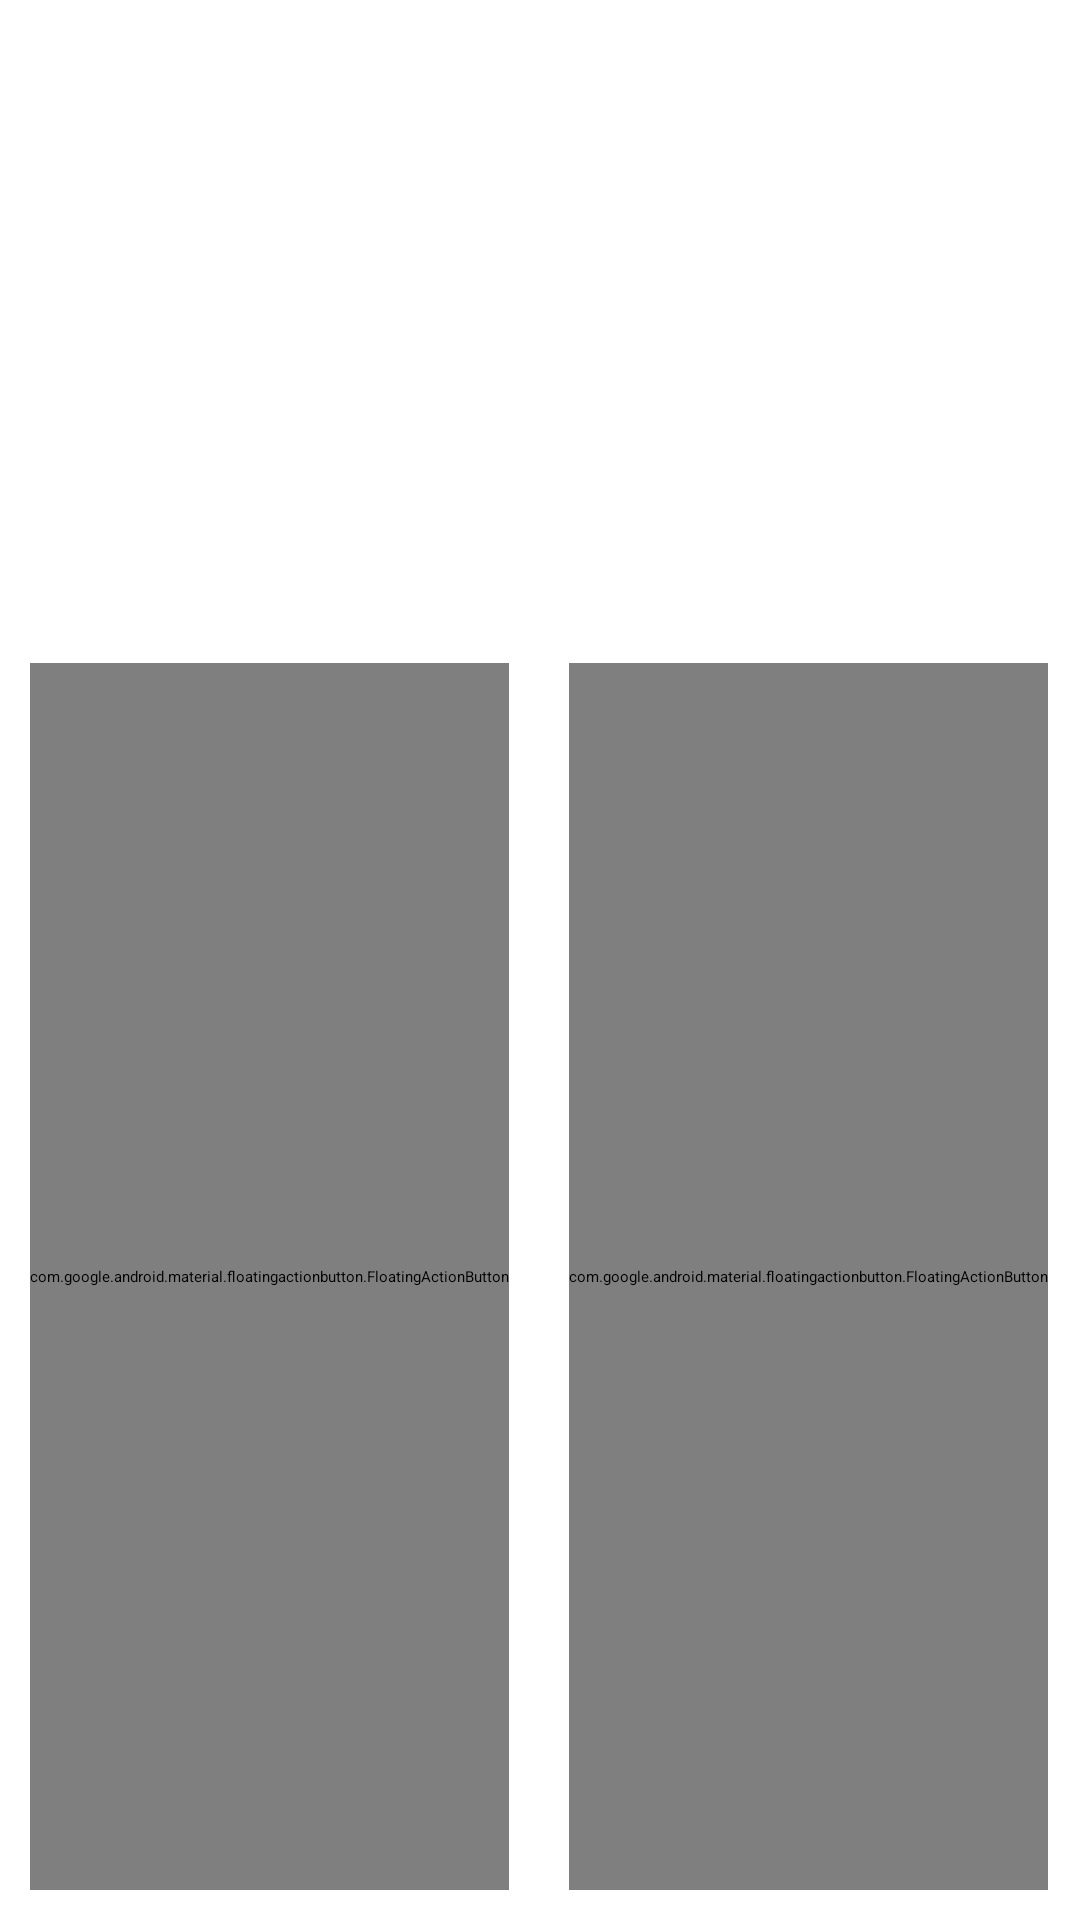

Produce the Android XML layout that renders to this screen, including the resource entries it uses.
<!-- AndroidManifest.xml: application theme Theme.1SecMusic -->
<!-- res/layout/activity_main.xml -->
<?xml version="1.0" encoding="utf-8"?>
<FrameLayout xmlns:android="http://schemas.android.com/apk/res/android"
    xmlns:app="http://schemas.android.com/apk/res-auto"
    xmlns:tools="http://schemas.android.com/tools"
    android:layout_width="match_parent"
    android:layout_height="match_parent"
    android:orientation="vertical"
    tools:context=".activity.MainActivity">

    <LinearLayout
        android:id="@+id/linearLayout"
        android:layout_width="match_parent"
        android:layout_height="match_parent"
        android:orientation="vertical">

        <TextView
            android:id="@+id/user"
            android:layout_width="match_parent"
            android:layout_height="30dp" />

        <TextView
            android:id="@+id/noPlaylist"
            android:layout_width="match_parent"
            android:layout_height="wrap_content" />

        <androidx.recyclerview.widget.RecyclerView
            android:id="@+id/rvPlaylists"
            android:layout_width="411dp"
            android:layout_height="474dp" />


    </LinearLayout>

    <LinearLayout
        android:id="@+id/linearLayout2"
        android:layout_width="wrap_content"
        android:layout_height="wrap_content"
        android:layout_gravity="bottom|center"
        android:orientation="horizontal">


        <com.google.android.material.floatingactionbutton.FloatingActionButton
            android:id="@+id/fabAdd"
            android:layout_width="match_parent"
            android:layout_height="match_parent"
            android:layout_gravity="center"
            android:layout_margin="10dp"
            android:clickable="true"
            android:contentDescription="@string/add"
            app:fabSize="mini"
            android:src="@drawable/add"
            android:theme="@style/Theme.AppCompat"
            app:backgroundTint="@color/SpotiGreen" />

        <com.google.android.material.floatingactionbutton.FloatingActionButton
            android:id="@+id/fabPlay"
            android:layout_width="match_parent"
            android:layout_height="match_parent"
            android:layout_gravity="center"
            android:layout_margin="10dp"
            android:clickable="true"
            android:contentDescription="@string/play"
            android:src="@drawable/playpausebtn"
            android:theme="@style/Theme.AppCompat"
            app:backgroundTint="@color/SpotiGreen" />

        <com.google.android.material.floatingactionbutton.FloatingActionButton
            android:id="@+id/fabEdit"
            android:layout_width="match_parent"
            android:layout_height="match_parent"
            android:layout_gravity="center"
            android:layout_margin="10dp"
            android:clickable="true"
            android:contentDescription="@string/edit"
            android:src="@drawable/edit"
            app:fabSize="mini"
            android:theme="@style/Theme.AppCompat"
            app:backgroundTint="@color/SpotiGreen" />
    </LinearLayout>
</FrameLayout>
<!-- resources referenced by this layout -->
<resources>
  <color name="SpotiGreen">#1DB954</color>
  <!-- drawable playpausebtn: png bitmap (drawable, 6368 bytes) -->
  <string name="add">add</string>
  <string name="edit">edit</string>
  <string name="play">play</string>
  <style name="Theme.1SecMusic" parent="Theme.AppCompat.DayNight">
          
          <item name="colorPrimary">@color/SpotiGreen</item>
          <item name="colorPrimaryVariant">@color/SpotiGreen</item>
          <item name="colorOnPrimary">@color/black</item>
          
          <item name="colorSecondary">@color/SpotiGreen</item>
          <item name="colorSecondaryVariant">@color/SpotiGreen</item>
          <item name="colorOnSecondary">@color/black</item>
          
          <item name="android:statusBarColor" tools:targetApi="l">?attr/colorPrimaryVariant</item>
          
      </style>
  <color name="black">#FF000000</color>
</resources>
